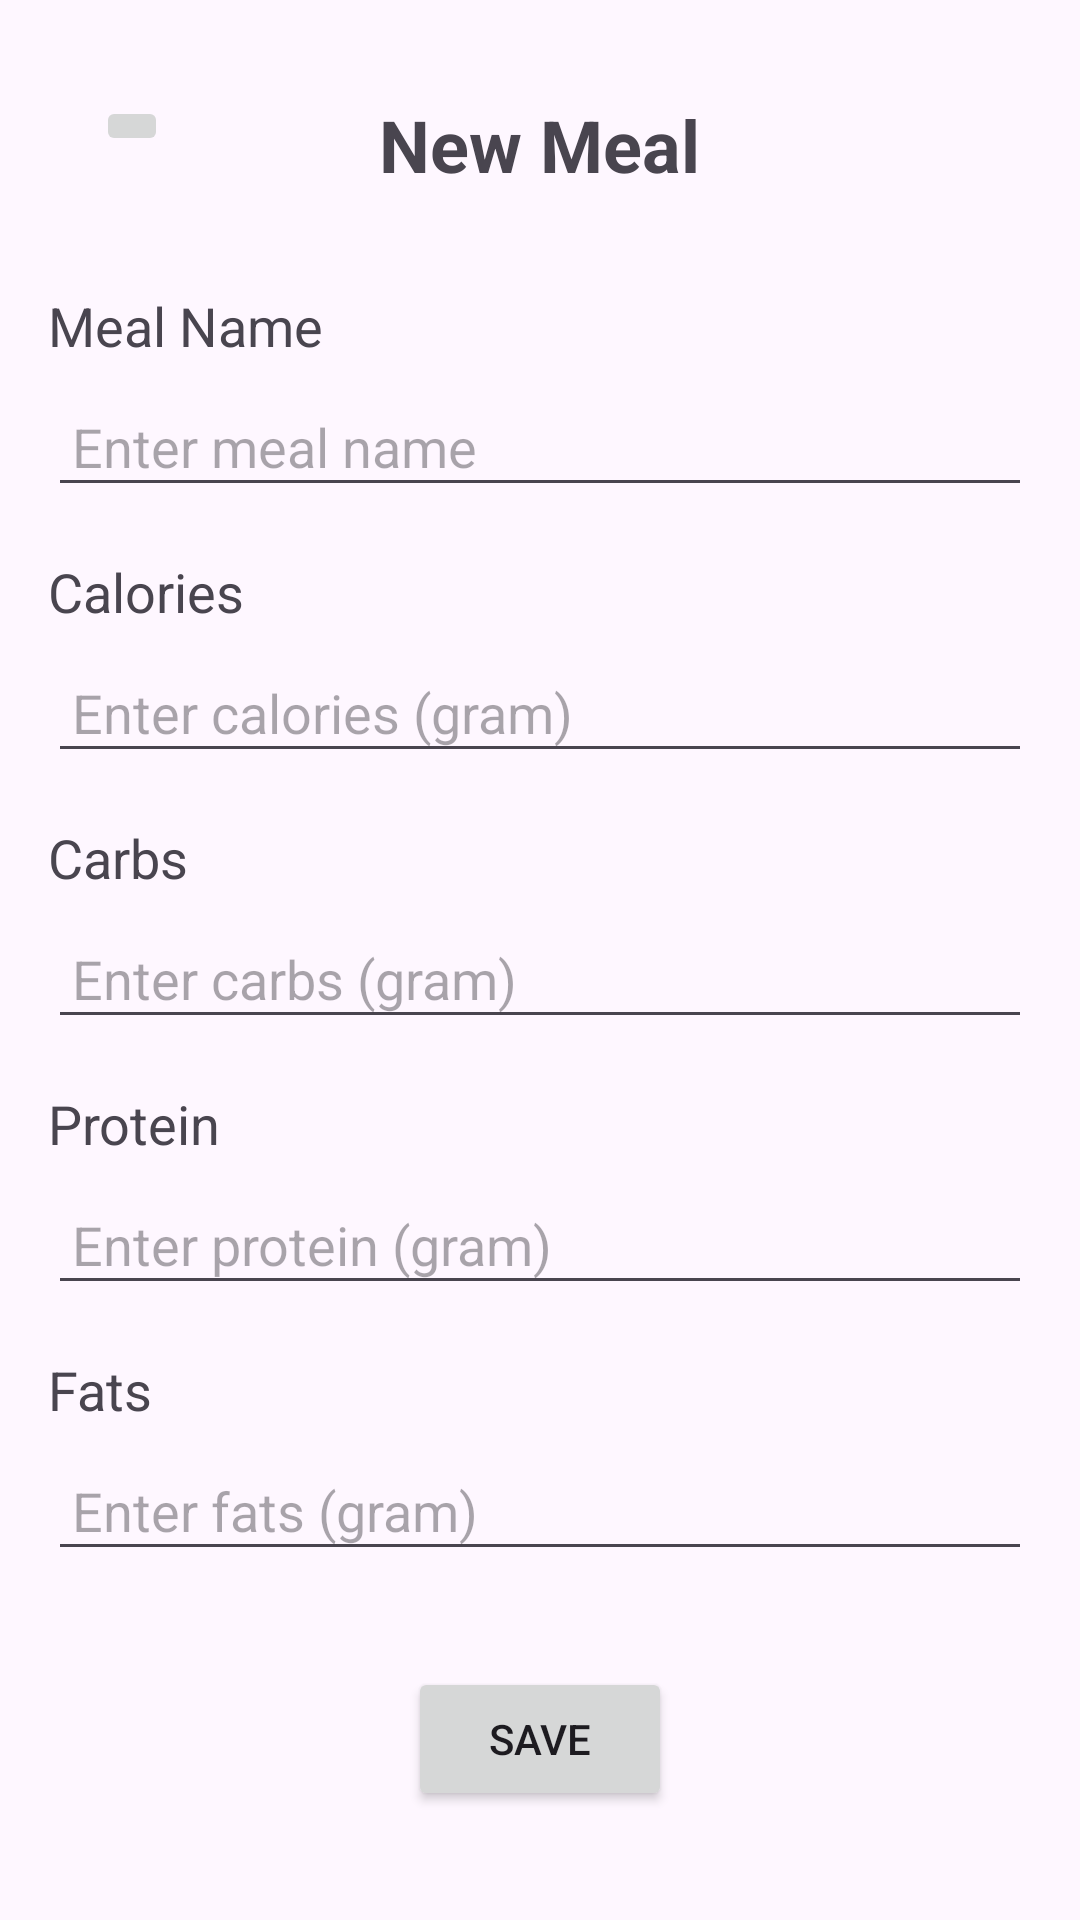

Reconstruct the res/layout file that produces this screen, plus the resources it refers to.
<!-- AndroidManifest.xml: application theme Theme.EzFitness -->
<!-- res/layout/activity_new_meal.xml -->
<?xml version="1.0" encoding="utf-8"?>
<RelativeLayout xmlns:android="http://schemas.android.com/apk/res/android"
    android:layout_width="match_parent"
    android:layout_height="match_parent"
    android:padding="16dp">

    
    <ImageButton
        android:id="@+id/btnBack"
        android:layout_width="wrap_content"
        android:layout_height="wrap_content"
        android:src="@drawable/ic_back"
        android:layout_alignParentStart="true"
        android:layout_alignParentTop="true"
        android:layout_marginStart="16dp"
        android:layout_marginTop="16dp"/>

    
    <TextView
        android:id="@+id/textViewNewMealTitle"
        android:layout_width="wrap_content"
        android:layout_height="wrap_content"
        android:text="New Meal"
        android:textSize="24sp"
        android:textStyle="bold"
        android:layout_centerHorizontal="true"
        android:layout_marginTop="16dp"/>

    
    <TextView
        android:id="@+id/textViewMealName"
        android:layout_width="wrap_content"
        android:layout_height="wrap_content"
        android:text="Meal Name"
        android:textSize="18sp"
        android:layout_below="@id/textViewNewMealTitle"
        android:layout_marginTop="32dp"/>

    <EditText
        android:id="@+id/editTextMealName"
        android:layout_width="match_parent"
        android:layout_height="wrap_content"
        android:layout_below="@id/textViewMealName"
        android:layout_marginTop="8dp"
        android:padding="8dp"
        android:hint="Enter meal name"/>

    
    <TextView
        android:id="@+id/textViewCalories"
        android:layout_width="wrap_content"
        android:layout_height="wrap_content"
        android:text="Calories"
        android:textSize="18sp"
        android:layout_below="@id/editTextMealName"
        android:layout_marginTop="16dp"/>

    <EditText
        android:id="@+id/editTextCalories"
        android:layout_width="match_parent"
        android:layout_height="wrap_content"
        android:layout_below="@id/textViewCalories"
        android:layout_marginTop="8dp"
        android:padding="8dp"
        android:hint="Enter calories (gram)"/>

    
    <TextView
        android:id="@+id/textViewCarbs"
        android:layout_width="wrap_content"
        android:layout_height="wrap_content"
        android:text="Carbs"
        android:textSize="18sp"
        android:layout_below="@id/editTextCalories"
        android:layout_marginTop="16dp"/>

    <EditText
        android:id="@+id/editTextCarbs"
        android:layout_width="match_parent"
        android:layout_height="wrap_content"
        android:layout_below="@id/textViewCarbs"
        android:layout_marginTop="8dp"
        android:padding="8dp"
        android:hint="Enter carbs (gram)"/>

    
    <TextView
        android:id="@+id/textViewProtein"
        android:layout_width="wrap_content"
        android:layout_height="wrap_content"
        android:text="Protein"
        android:textSize="18sp"
        android:layout_below="@id/editTextCarbs"
        android:layout_marginTop="16dp"/>

    <EditText
        android:id="@+id/editTextProtein"
        android:layout_width="match_parent"
        android:layout_height="wrap_content"
        android:layout_below="@id/textViewProtein"
        android:layout_marginTop="8dp"
        android:padding="8dp"
        android:hint="Enter protein (gram)"/>

    
    <TextView
        android:id="@+id/textViewFats"
        android:layout_width="wrap_content"
        android:layout_height="wrap_content"
        android:text="Fats"
        android:textSize="18sp"
        android:layout_below="@id/editTextProtein"
        android:layout_marginTop="16dp"/>

    <EditText
        android:id="@+id/editTextFats"
        android:layout_width="match_parent"
        android:layout_height="wrap_content"
        android:layout_below="@id/textViewFats"
        android:layout_marginTop="8dp"
        android:padding="8dp"
        android:hint="Enter fats (gram)"/>

    
    <Button
        android:id="@+id/btnSave"
        android:layout_width="wrap_content"
        android:layout_height="wrap_content"
        android:text="Save"
        android:layout_below="@id/editTextFats"
        android:layout_centerHorizontal="true"
        android:layout_marginTop="32dp"/>

</RelativeLayout>
<!-- resources referenced by this layout -->
<resources>
  <style name="Theme.EzFitness" parent="Base.Theme.EzFitness" />
  <style name="Base.Theme.EzFitness" parent="Theme.Material3.DayNight.NoActionBar">
          
          
          <item name="android:windowBackground">#fef7ff</item>
      </style>
</resources>
